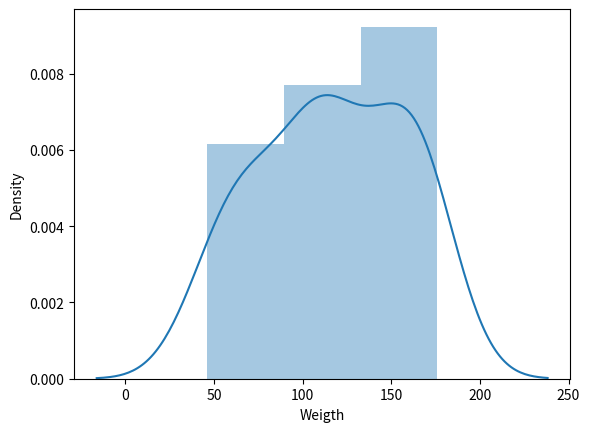

Source code (Python):
'''
DEPRECATED

This function has been deprecated and will be removed in seaborn v0.14.0.
It has been replaced by histplot() and displot(), two functions with a modern
 API and many more capabilities.
'''

import seaborn as sea
import random
import pandas as pd
from matplotlib import pyplot as plt

dataSet  = pd.DataFrame()

dataSet['Age'] = random.sample(range(20,100),30)
dataSet['Weigth'] = random.sample(range(45,180),30)

sea.distplot(dataSet.Weigth)
plt.show()





